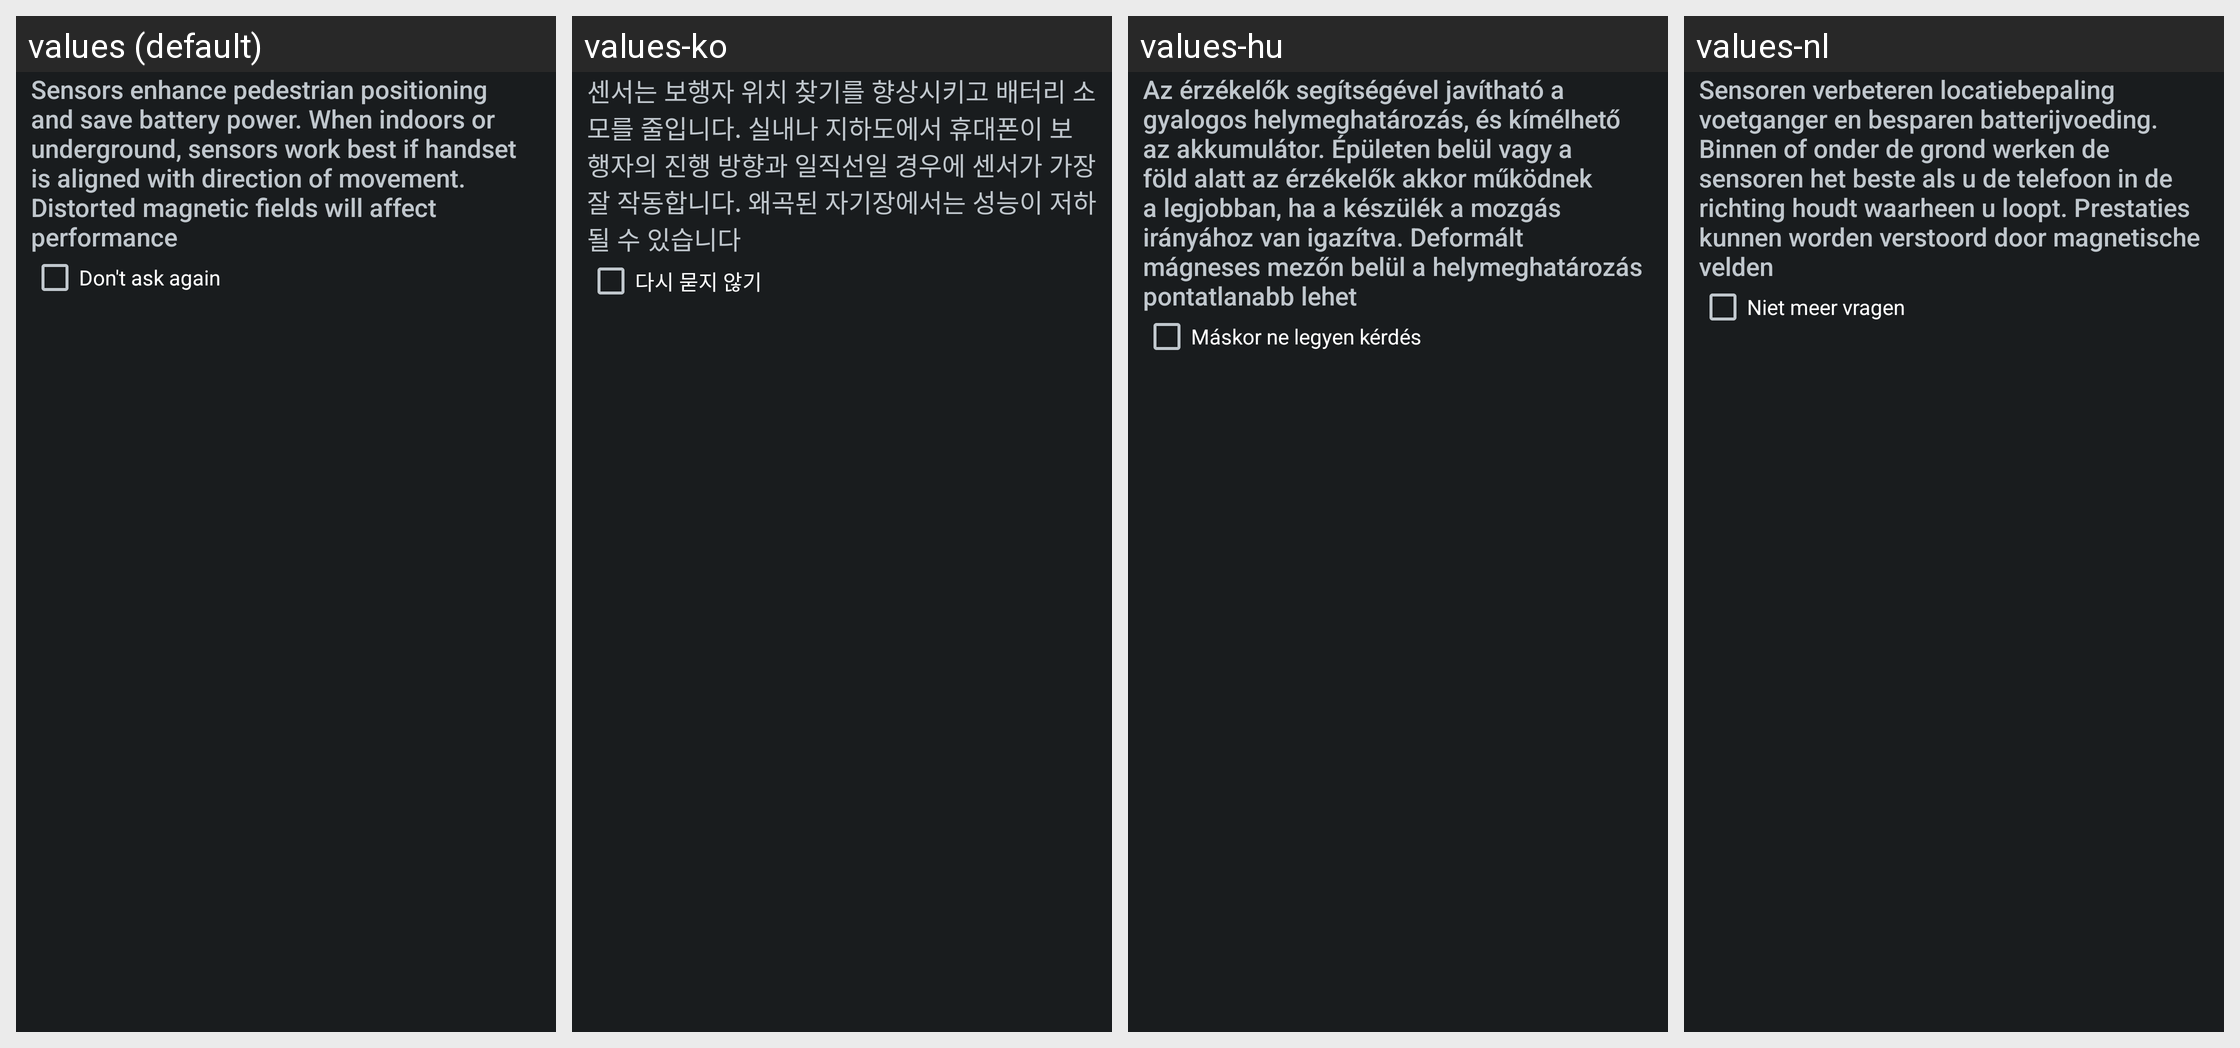

For this localized Android screen grid, give each drawn string resource with its value in every locale shown.
Android screen res/layout/sensor_aiding_popup.xml rendered under 4 locales, left to right: values (default), values-ko, values-hu, values-nl. Device: Nexus 5 (rendered at 1080×1920; each locale shown at half size, 540×960, under a caption strip naming it); theme android:Theme.DeviceDefault.
Other locales in the repository, not shown: values-bg, values-ca, values-cs, values-da, values-de, values-en-rUS, values-es, values-es-rES, values-es-rUS, values-et, values-eu, values-fi, values-fr, values-ga, values-gl, values-hr, values-is, values-it, values-kk, values-lt, values-lv, values-mk, values-nb, values-pl, values-pt, values-pt-rBR, values-pt-rPT, values-ro, values-ru, values-sk, values-sl, values-sr, values-sv, values-tr, values-uk, values-uz.
Strings drawn on this screen, with the default value and each locale's value (text and hints the layout hard-codes, and strings that could not be matched under every locale, appear in the picture but are not listed):

location_pdr_diag_desc
  values: Sensors enhance pedestrian positioning and save battery power. When indoors or underground, sensors work best if handset is aligned with direction of movement. Distorted magnetic fields will affect performance
  values-ko: 센서는 보행자 위치 찾기를 향상시키고 배터리 소모를 줄입니다. 실내나 지하도에서 휴대폰이 보행자의 진행 방향과 일직선일 경우에 센서가 가장 잘 작동합니다. 왜곡된 자기장에서는 성능이 저하될 수 있습니다
  values-hu: Az érzékelők segítségével javítható a gyalogos helymeghatározás, és kímélhető az akkumulátor. Épületen belül vagy a föld alatt az érzékelők akkor működnek a legjobban, ha a készülék a mozgás irányához van igazítva. Deformált mágneses mezőn belül a helymeghatározás pontatlanabb lehet
  values-nl: Sensoren verbeteren locatiebepaling voetganger en besparen batterijvoeding. Binnen of onder de grond werken de sensoren het beste als u de telefoon in de richting houdt waarheen u loopt. Prestaties kunnen worden verstoord door magnetische velden

location_pdr_diag_dont_ask
  values: Don't ask again
  values-ko: 다시 묻지 않기
  values-hu: Máskor ne legyen kérdés
  values-nl: Niet meer vragen
